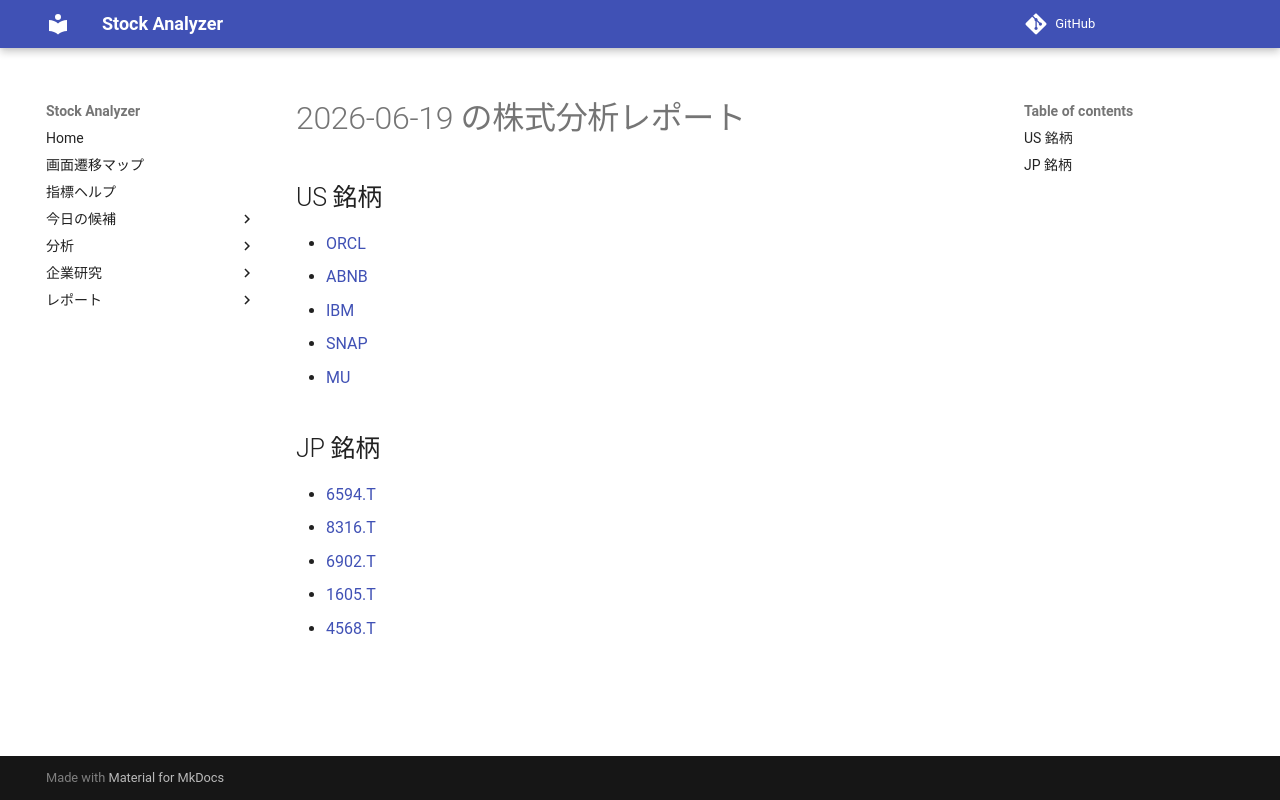

repository: Yumi-note/Making-APP · page: reports/2026-06-19/173201/index.html · generator: mkdocs

# 2026-06-19 の株式分析レポート

## US 銘柄

- [ORCL](ORCL.md)
- [ABNB](ABNB.md)
- [IBM](IBM.md)
- [SNAP](SNAP.md)
- [MU](MU.md)

## JP 銘柄

- [6594.T](6594_T.md)
- [8316.T](8316_T.md)
- [6902.T](6902_T.md)
- [1605.T](1605_T.md)
- [4568.T](4568_T.md)
